Run: headless pygame with SDL's dummy video driver; simulated clock (each Clock.tick advances the game by its frame time, no real sleeping); random seed 0; keys injected as events and as key.get_pressed() state; no mouse input.
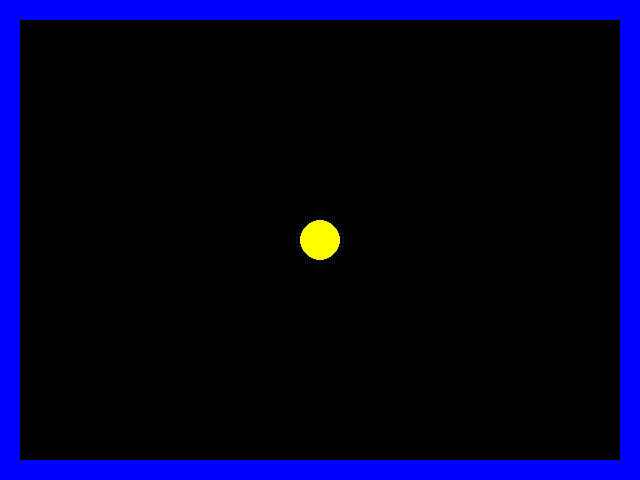
Frame 1 of 4 · flips 1–60 · no input
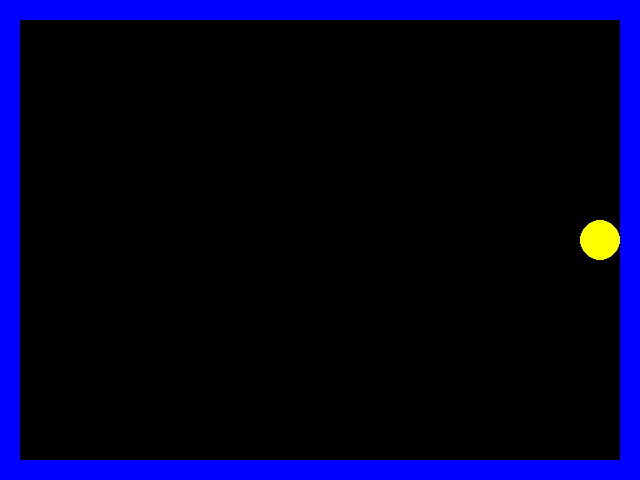
Frame 2 of 4 · flips 61–180 · tapped SPACE, RETURN · held RIGHT (→), D
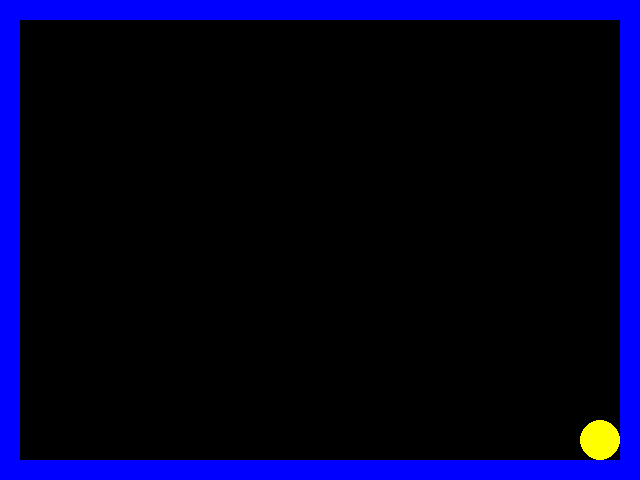
Frame 3 of 4 · flips 181–300 · held DOWN (↓), S
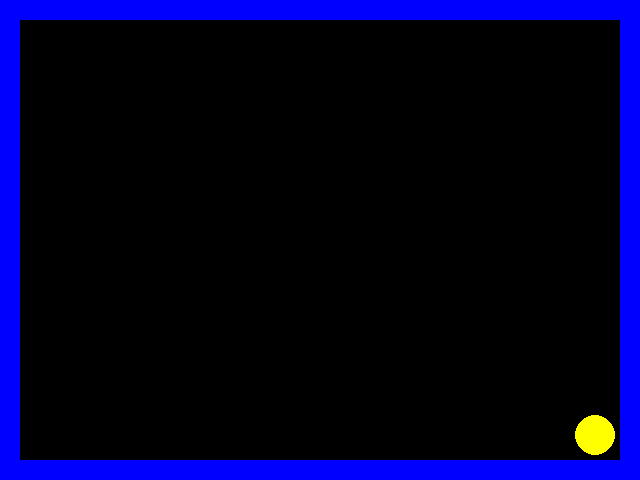
Frame 4 of 4 · flips 301–420 · held LEFT (←), A, UP (↑), W

The pygame program that drew these frames:

import pygame
import sys

# Initialize Pygame
pygame.init()

# Set up the screen
WIDTH, HEIGHT = 640, 480
screen = pygame.display.set_mode((WIDTH, HEIGHT))
pygame.display.set_caption("Pacman")

# Colors
BLACK = (0, 0, 0)
YELLOW = (255, 255, 0)
BLUE = (0, 0, 255)

# Borders
border_width = 20

# Pacman properties
pacman_radius = 20
pacman_x, pacman_y = WIDTH // 2, HEIGHT // 2
pacman_speed = 5

# Game loop
running = True
while running:
    screen.fill(BLACK)
    
    for event in pygame.event.get():
        if event.type == pygame.QUIT:
            running = False

    keys = pygame.key.get_pressed()
    if keys[pygame.K_LEFT] and pacman_x > border_width + pacman_radius:
        pacman_x -= pacman_speed
    if keys[pygame.K_RIGHT] and pacman_x < WIDTH - border_width - pacman_radius:
        pacman_x += pacman_speed
    if keys[pygame.K_UP] and pacman_y > border_width + pacman_radius:
        pacman_y -= pacman_speed
    if keys[pygame.K_DOWN] and pacman_y < HEIGHT - border_width - pacman_radius:
        pacman_y += pacman_speed

     # Prevent diagonal movement
    if (keys[pygame.K_LEFT] or keys[pygame.K_RIGHT]) and (keys[pygame.K_UP] or keys[pygame.K_DOWN]):
        pacman_speed = 0

    # Draw borders
    pygame.draw.rect(screen, BLUE, (0, 0, WIDTH, border_width))  # Top border
    pygame.draw.rect(screen, BLUE, (0, 0, border_width, HEIGHT)) # Left border
    pygame.draw.rect(screen, BLUE, (WIDTH-border_width, 0, border_width, HEIGHT)) # Right border
    pygame.draw.rect(screen, BLUE, (0, HEIGHT-border_width, WIDTH, border_width)) # Bottom border

    # Draw Pacman
    pygame.draw.circle(screen, YELLOW, (pacman_x, pacman_y), pacman_radius)

    pygame.display.flip()

    # Limit frame rate
    pygame.time.Clock().tick(30)

pygame.quit()
sys.exit()
